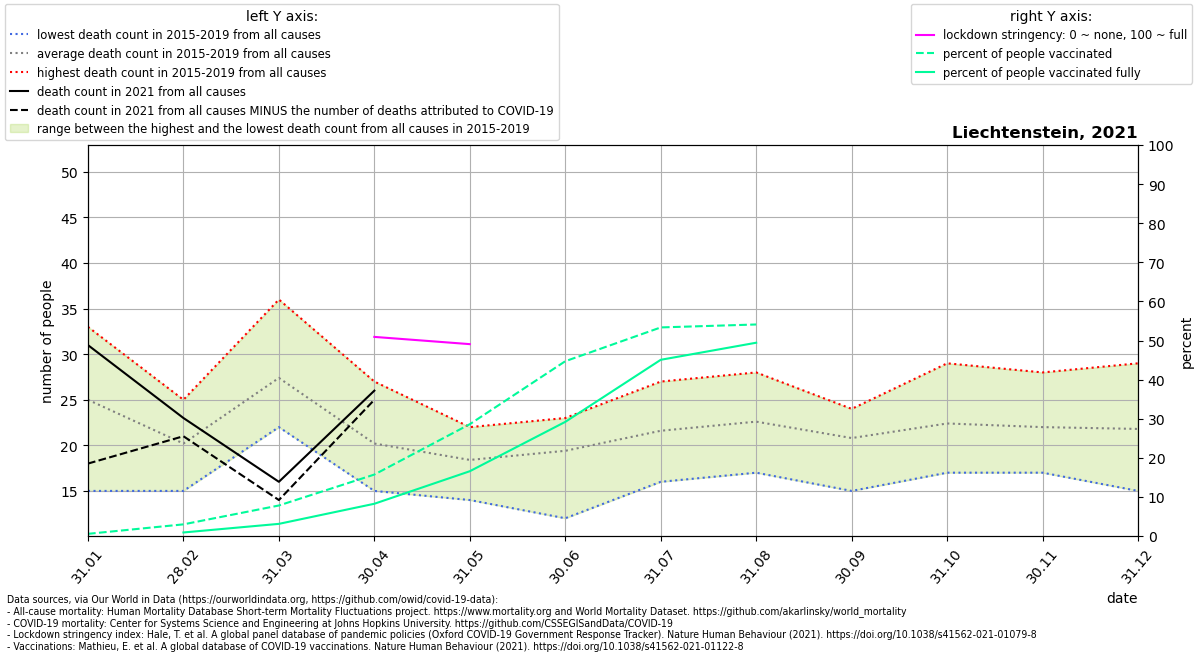

Values plotted in this chart, from the file beside it:
location, date, time, time_unit, deaths_2010_all_ages, deaths_2011_all_ages, deaths_2012_all_ages, deaths_2013_all_ages, deaths_2014_all_ages, deaths_2015_all_ages, deaths_2016_all_ages, deaths_2017_all_ages, deaths_2018_all_ages, deaths_2019_all_ages, deaths_2020_all_ages, deaths_2021_all_ages, new_deaths, stringency_index, people_vaccinated, people_fully_vaccinated, population, people_vaccinated_percent, people_fully_vaccinated_percent, deaths_min
Liechtenstein, 2021-01-31, 1, monthly, , , , , , 25.0, 33.0, 27.0, 25.0, 15.0, 19.0, 31.0, 13.0, , 213.4, , 38137, 0.5596, , 15.0
Liechtenstein, 2021-02-28, 2, monthly, , , , , , 22.0, 19.0, 15.0, 20.0, 25.0, 30.0, 23.0, 2.0, , 1139, 347.2, 38137, 2.987, 0.9104, 15.0
Liechtenstein, 2021-03-31, 3, monthly, , , , , , 30.0, 23.0, 26.0, 36.0, 22.0, 23.0, 16.0, 2.0, , 2979, 1187, 38137, 7.81, 3.112, 22.0
Liechtenstein, 2021-04-30, 4, monthly, , , , , , 17.0, 20.0, 15.0, 22.0, 27.0, 22.0, 26.0, 1.0, 50.93, 5997, 3147, 38137, 15.72, 8.253, 15.0
Liechtenstein, 2021-05-31, 5, monthly, , , , , , 14.0, 22.0, 19.0, 17.0, 20.0, 21.0, , 1.0, 49.08, 10910, 6321, 38137, 28.61, 16.58, 14.0
Liechtenstein, 2021-06-30, 6, monthly, , , , , , 19.0, 12.0, 22.0, 23.0, 21.0, 18.0, , 1.0, , 17050, 11135, 38137, 44.71, 29.2, 12.0
Liechtenstein, 2021-07-31, 7, monthly, , , , , , 25.0, 27.0, 16.0, 20.0, 20.0, 19.0, , 0.0, , 20348, 17189, 38137, 53.35, 45.07, 16.0
Liechtenstein, 2021-08-31, 8, monthly, , , , , , 22.0, 23.0, 17.0, 28.0, 23.0, 23.0, , 0.0, , 20634, 18855, 38137, 54.1, 49.44, 17.0
Liechtenstein, 2021-09-30, 9, monthly, , , , , , 24.0, 24.0, 15.0, 22.0, 19.0, 30.0, , , , , , , , , 15.0
Liechtenstein, 2021-10-31, 10, monthly, , , , , , 18.0, 25.0, 29.0, 17.0, 23.0, 23.0, , , , , , , , , 17.0
Liechtenstein, 2021-11-30, 11, monthly, , , , , , 21.0, 17.0, 19.0, 25.0, 28.0, 39.0, , , , , , , , , 17.0
Liechtenstein, 2021-12-31, 12, monthly, , , , , , 15.0, 26.0, 29.0, 19.0, 20.0, 51.0, , , , , , , , , 15.0
